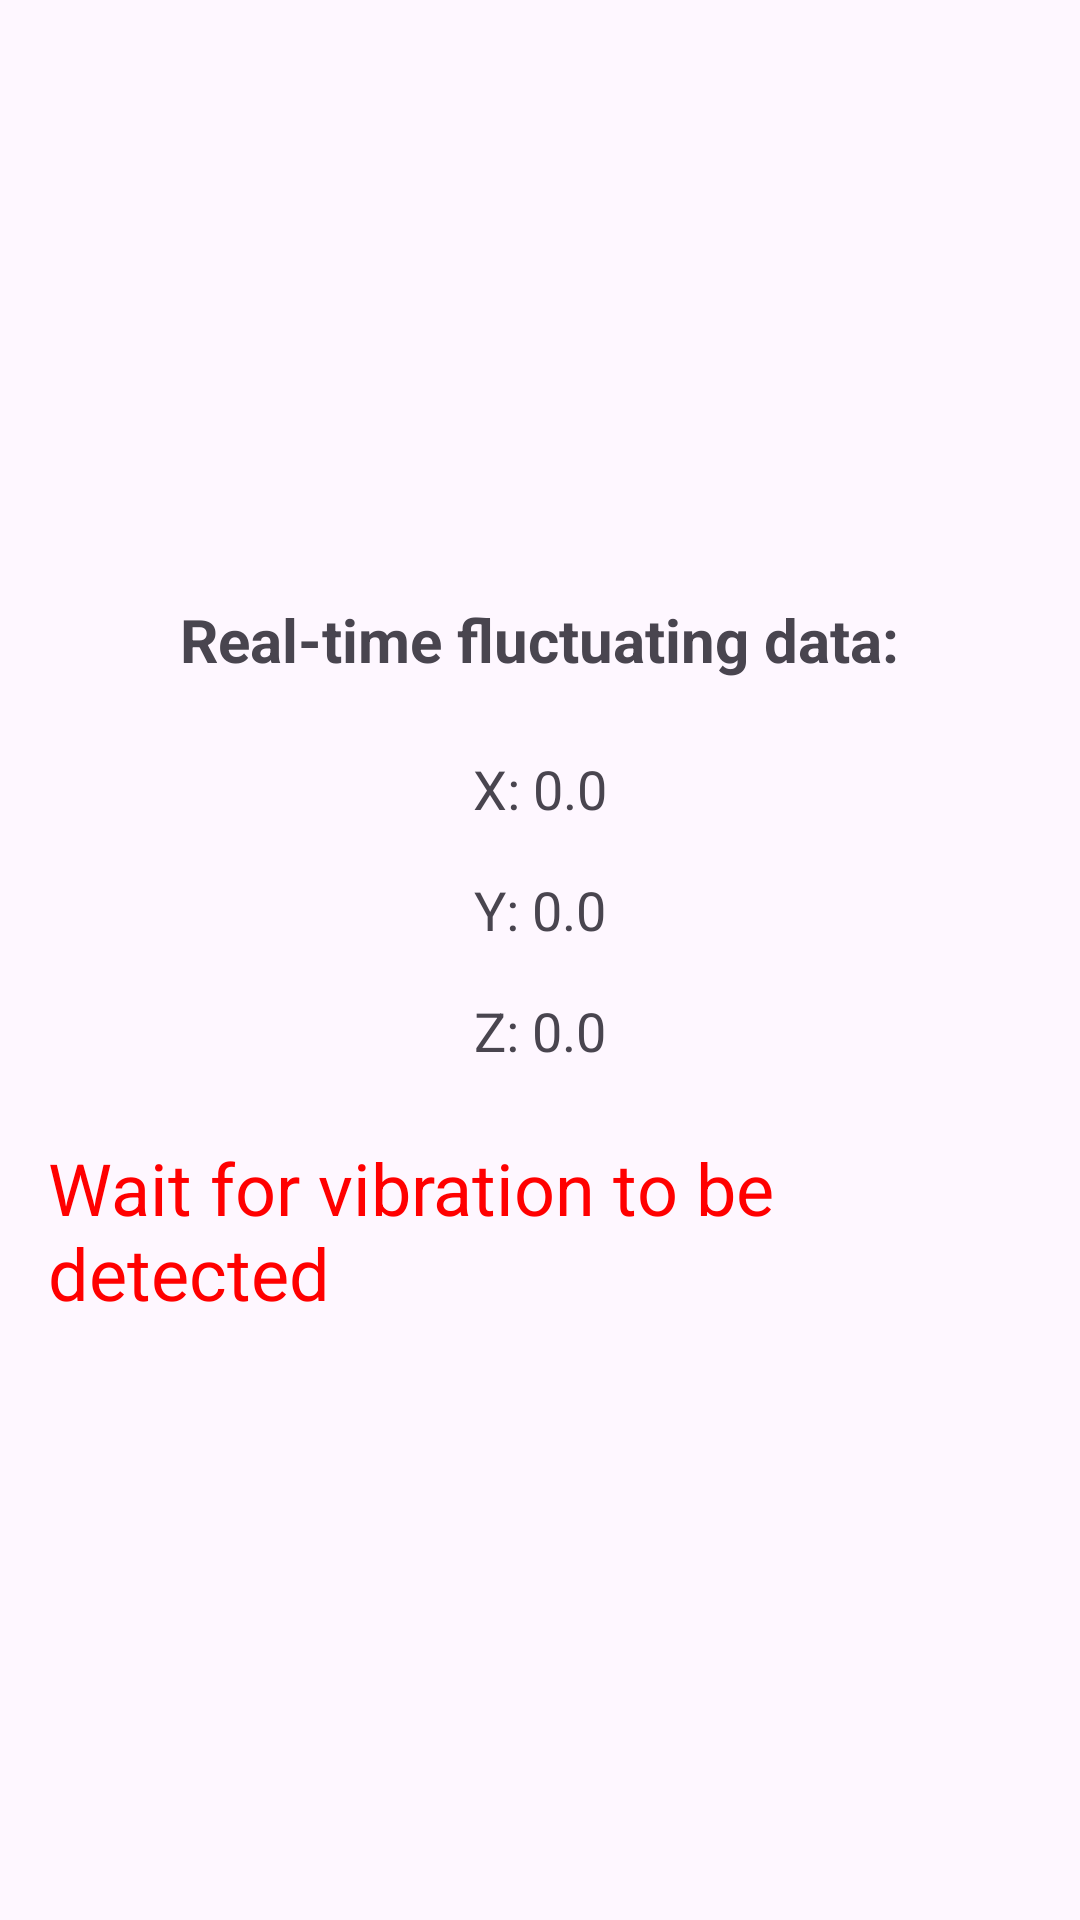

Reconstruct the res/layout file that produces this screen, plus the resources it refers to.
<!-- AndroidManifest.xml: application theme Theme.Authentication_UIUX -->
<!-- res/layout/activity_sensor_processing.xml -->
<?xml version="1.0" encoding="utf-8"?>
<LinearLayout xmlns:android="http://schemas.android.com/apk/res/android"
    android:layout_width="match_parent"
    android:layout_height="match_parent"
    android:gravity="center"
    android:orientation="vertical"
    android:padding="16dp">

    <TextView
        android:layout_width="wrap_content"
        android:layout_height="wrap_content"
        android:text="@string/Real_time_fluctuating_data"
        android:textSize="20sp"
        android:textStyle="bold"
        android:paddingBottom="16dp"/>

    <TextView
        android:id="@+id/xAxisTextView"
        android:layout_width="wrap_content"
        android:layout_height="wrap_content"
        android:text="X: 0.0"
        android:textSize="18sp"
        android:padding="8dp" />

    <TextView
        android:id="@+id/yAxisTextView"
        android:layout_width="wrap_content"
        android:layout_height="wrap_content"
        android:text="Y: 0.0"
        android:textSize="18sp"
        android:padding="8dp" />

    <TextView
        android:id="@+id/zAxisTextView"
        android:layout_width="wrap_content"
        android:layout_height="wrap_content"
        android:text="Z: 0.0"
        android:textSize="18sp"
        android:padding="8dp" />

    <TextView
        android:id="@+id/shakeTextView"
        android:layout_width="wrap_content"
        android:layout_height="wrap_content"
        android:text="@string/Wait_for_vibration_to_be_detected"
        android:textSize="24sp"
        android:textColor="#FF0000"
        android:paddingTop="16dp"/>
</LinearLayout>
<!-- resources referenced by this layout -->
<resources>
  <string name="Real_time_fluctuating_data">Real-time fluctuating data:</string>
  <string name="Wait_for_vibration_to_be_detected">Wait for vibration to be detected</string>
  <style name="Theme.Authentication_UIUX" parent="Base.Theme.Authentication_UIUX" />
  <style name="Base.Theme.Authentication_UIUX" parent="Theme.Material3.DayNight.NoActionBar">
          
          <item name="colorPrimary">#118844</item>
          <item name="colorPrimaryVariant">#005533</item>
          <item name="colorOnPrimary">#FFFFFF</item>
          
          <item name="colorSecondary">#118844</item>
          
      </style>
</resources>
